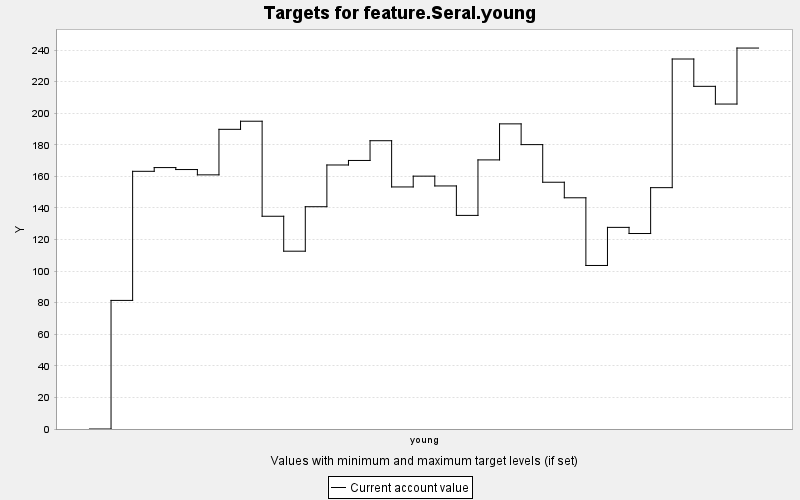

Source data for this figure (header and first rows):
TARGET, PERIOD, YEAR, PERIODWIDTH, MINIMUM, MAXIMUM, MINWEIGHT, MAXWEIGHT, CURRENT, SUMMARY
feature.Seral.young, 0, 0, 10.0, 0.0, 10000, 1.0, 1.0, 0.0, 0.0
feature.Seral.young, 1, 10, 10.0, 0.0, 10000, 1.0, 1.0, 81.46, 0.0
feature.Seral.young, 2, 20, 10.0, 0.0, 10000, 1.0, 1.0, 163.2, 0.0
feature.Seral.young, 3, 30, 10.0, 0.0, 10000, 1.0, 1.0, 165.6, 0.0
feature.Seral.young, 4, 40, 10.0, 0.0, 10000, 1.0, 1.0, 164.4, 0.0
feature.Seral.young, 5, 50, 10.0, 0.0, 10000, 1.0, 1.0, 161, 0.0
feature.Seral.young, 6, 60, 10.0, 0.0, 10000, 1.0, 1.0, 189.8, 0.0
feature.Seral.young, 7, 70, 10.0, 0.0, 10000, 1.0, 1.0, 195, 0.0
feature.Seral.young, 8, 80, 10.0, 0.0, 10000, 1.0, 1.0, 134.8, 0.0
feature.Seral.young, 9, 90, 10.0, 0.0, 10000, 1.0, 1.0, 112.6, 0.0
feature.Seral.young, 10, 100, 10.0, 0.0, 10000, 1.0, 1.0, 140.8, 0.0
feature.Seral.young, 11, 110, 10.0, 0.0, 10000, 1.0, 1.0, 167.2, 0.0
feature.Seral.young, 12, 120, 10.0, 0.0, 10000, 1.0, 1.0, 170.1, 0.0
feature.Seral.young, 13, 130, 10.0, 0.0, 10000, 1.0, 1.0, 182.6, 0.0
feature.Seral.young, 14, 140, 10.0, 0.0, 10000, 1.0, 1.0, 153.3, 0.0
feature.Seral.young, 15, 150, 10.0, 0.0, 10000, 1.0, 1.0, 160.2, 0.0
feature.Seral.young, 16, 160, 10.0, 0.0, 10000, 1.0, 1.0, 154, 0.0
feature.Seral.young, 17, 170, 10.0, 0.0, 10000, 1.0, 1.0, 135.3, 0.0
feature.Seral.young, 18, 180, 10.0, 0.0, 10000, 1.0, 1.0, 170.5, 0.0
feature.Seral.young, 19, 190, 10.0, 0.0, 10000, 1.0, 1.0, 193.3, 0.0
feature.Seral.young, 20, 200, 10.0, 0.0, 10000, 1.0, 1.0, 180.1, 0.0
feature.Seral.young, 21, 210, 10.0, 0.0, 10000, 1.0, 1.0, 156.3, 0.0
feature.Seral.young, 22, 220, 10.0, 0.0, 10000, 1.0, 1.0, 146.5, 0.0
feature.Seral.young, 23, 230, 10.0, 0.0, 10000, 1.0, 1.0, 103.6, 0.0
feature.Seral.young, 24, 240, 10.0, 0.0, 10000, 1.0, 1.0, 127.7, 0.0
feature.Seral.young, 25, 250, 10.0, 0.0, 10000, 1.0, 1.0, 123.8, 0.0
feature.Seral.young, 26, 260, 10.0, 0.0, 10000, 1.0, 1.0, 152.9, 0.0
feature.Seral.young, 27, 270, 10.0, 0.0, 10000, 1.0, 1.0, 234.4, 0.0
feature.Seral.young, 28, 280, 10.0, 0.0, 10000, 1.0, 1.0, 217.1, 0.0
feature.Seral.young, 29, 290, 10.0, 0.0, 10000, 1.0, 1.0, 205.8, 0.0
feature.Seral.young, 30, 300, 10.0, 0.0, 10000, 1.0, 1.0, 241.3, 0.0
